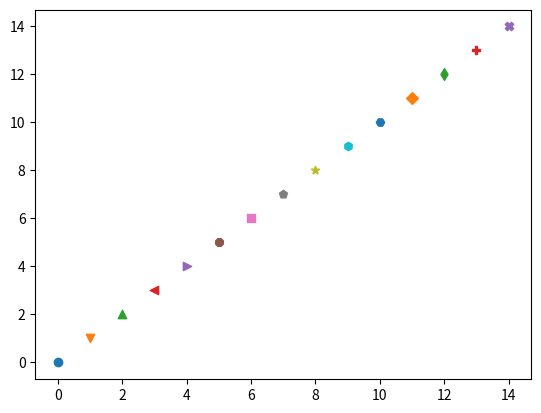

Source code (Python):
import matplotlib.pyplot as plt

"""
marker
'o', 'v', '^', '<', '>', '8', 's', 'p', '*', 'h', 'H', 'D', 'd', 'P', 'X'
"""

marker_list = ['o', 'v', '^', '<', '>', '8', 's', 'p', '*', 'h', 'H', 'D', 'd', 'P', 'X']

for i in range(len(marker_list)):
    plt.scatter(i, i, marker=marker_list[i])

plt.show()
plt.close()
